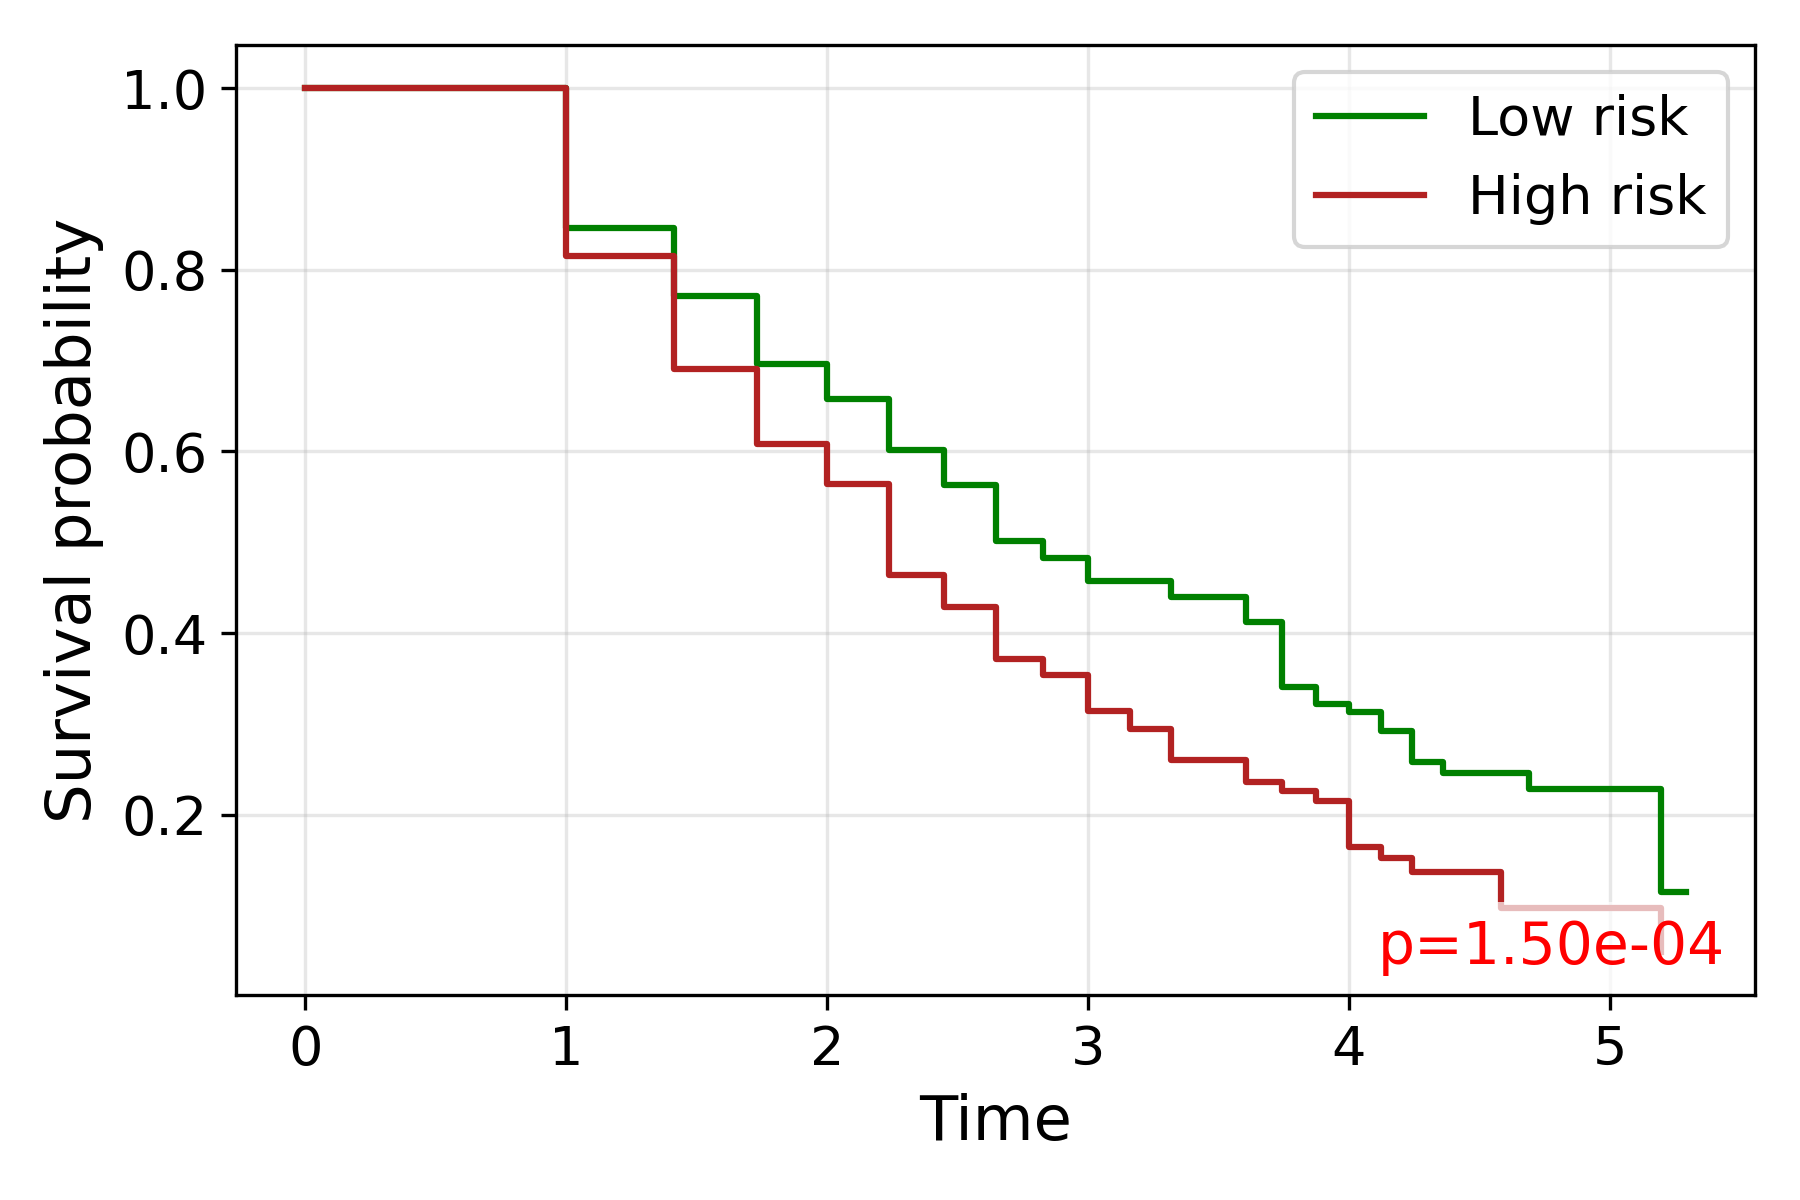

The table this chart was drawn from, first rows:
time, S_low, S_high
0.0, 1.0, 1.0
1.0, 0.8457, 0.8154
1.414, 0.7716, 0.6904
1.732, 0.6964, 0.6082
2.0, 0.6575, 0.564
2.236, 0.6012, 0.4636
2.449, 0.5625, 0.4282
2.646, 0.5016, 0.3711
2.828, 0.4821, 0.3543
3.0, 0.4572, 0.3136
3.162, 0.4572, 0.294
3.317, 0.4397, 0.2598
3.464, 0.4397, 0.2598
3.606, 0.4117, 0.2355
3.742, 0.3405, 0.2264
3.873, 0.3221, 0.2151
4.0, 0.3126, 0.1645
4.123, 0.2918, 0.1518
4.243, 0.2581, 0.1366
4.359, 0.2464, 
4.472, 0.2464, 0.1366
4.583, 0.2464, 0.0976
4.69, 0.2288, 
4.796, 0.2288, 
4.899, 0.2288, 
5.099, 0.2288, 0.0976
5.196, 0.1144, 0.0488
5.292, 0.1144, 
